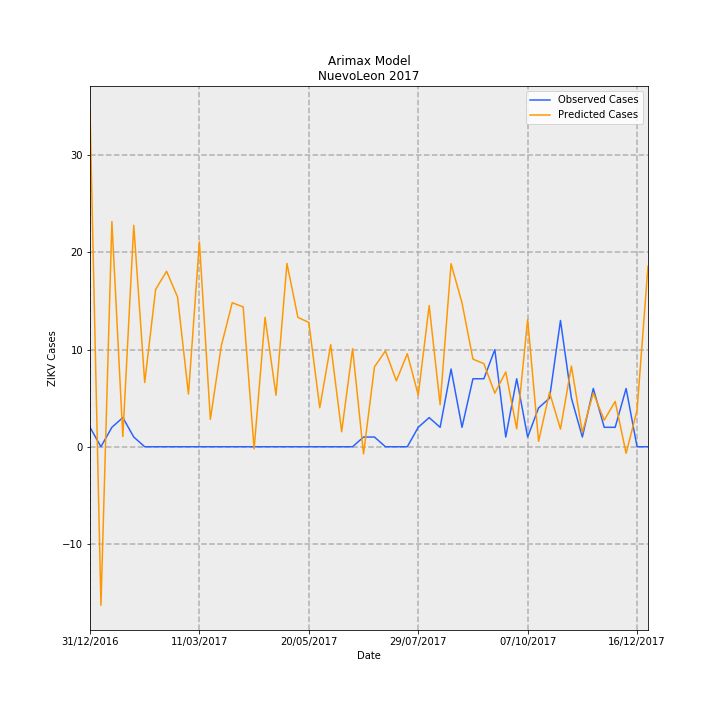

Values plotted in this chart, from the file beside it:
Date, predictions_incidence, observed_incidence, Predicted Cases, Observed Cases, error
31/12/2016, 0.6749, 0.03907, 34.55, 2.0, -32.55
07/01/2017, -0.3188, 0.0, -16.32, 0.0, 16.32
14/01/2017, 0.4529, 0.03907, 23.19, 2.0, -21.19
21/01/2017, 0.02056, 0.0586, 1.053, 3.0, 1.947
28/01/2017, 0.4452, 0.01953, 22.79, 1.0, -21.79
04/02/2017, 0.1292, 0.0, 6.613, 0.0, -6.613
11/02/2017, 0.3165, 0.0, 16.2, 0.0, -16.2
18/02/2017, 0.3529, 0.0, 18.07, 0.0, -18.07
25/02/2017, 0.3012, 0.0, 15.42, 0.0, -15.42
04/03/2017, 0.1059, 0.0, 5.423, 0.0, -5.423
11/03/2017, 0.4122, 0.0, 21.1, 0.0, -21.1
18/03/2017, 0.05502, 0.0, 2.817, 0.0, -2.817
25/03/2017, 0.203, 0.0, 10.39, 0.0, -10.39
01/04/2017, 0.2896, 0.0, 14.83, 0.0, -14.83
08/04/2017, 0.2811, 0.0, 14.39, 0.0, -14.39
15/04/2017, -0.004295, 0.0, -0.2199, 0.0, 0.2199
22/04/2017, 0.2601, 0.0, 13.31, 0.0, -13.31
29/04/2017, 0.1036, 0.0, 5.305, 0.0, -5.305
06/05/2017, 0.3686, 0.0, 18.87, 0.0, -18.87
13/05/2017, 0.2602, 0.0, 13.32, 0.0, -13.32
20/05/2017, 0.2499, 0.0, 12.79, 0.0, -12.79
27/05/2017, 0.07835, 0.0, 4.011, 0.0, -4.011
03/06/2017, 0.2053, 0.0, 10.51, 0.0, -10.51
10/06/2017, 0.03016, 0.0, 1.544, 0.0, -1.544
17/06/2017, 0.1972, 0.0, 10.1, 0.0, -10.1
24/06/2017, -0.01446, 0.01953, -0.7402, 1.0, 1.74
01/07/2017, 0.1607, 0.01953, 8.225, 1.0, -7.225
08/07/2017, 0.1927, 0.0, 9.864, 0.0, -9.864
15/07/2017, 0.1326, 0.0, 6.788, 0.0, -6.788
22/07/2017, 0.1871, 0.0, 9.578, 0.0, -9.578
29/07/2017, 0.1039, 0.03907, 5.318, 2.0, -3.318
05/08/2017, 0.2839, 0.0586, 14.53, 3.0, -11.53
12/08/2017, 0.08462, 0.03907, 4.332, 2.0, -2.332
19/08/2017, 0.3681, 0.1563, 18.84, 8.0, -10.84
26/08/2017, 0.2893, 0.03907, 14.81, 2.0, -12.81
02/09/2017, 0.1762, 0.1367, 9.021, 7, -2.021
09/09/2017, 0.1671, 0.1367, 8.553, 7, -1.553
16/09/2017, 0.1078, 0.1953, 5.517, 10.0, 4.483
23/09/2017, 0.1505, 0.01953, 7.706, 1.0, -6.706
30/09/2017, 0.03611, 0.1367, 1.849, 7, 5.151
07/10/2017, 0.2558, 0.01953, 13.1, 1.0, -12.1
14/10/2017, 0.01091, 0.07813, 0.5586, 4.0, 3.441
21/10/2017, 0.1093, 0.09767, 5.597, 5.0, -0.5965
28/10/2017, 0.03548, 0.2539, 1.816, 13.0, 11.18
04/11/2017, 0.1623, 0.09767, 8.307, 5.0, -3.307
11/11/2017, 0.02856, 0.01953, 1.462, 1.0, -0.4621
18/11/2017, 0.1082, 0.1172, 5.538, 6.0, 0.4621
25/11/2017, 0.05348, 0.03907, 2.738, 2.0, -0.7378
02/12/2017, 0.09119, 0.03907, 4.668, 2.0, -2.668
09/12/2017, -0.01314, 0.1172, -0.6728, 6.0, 6.673
16/12/2017, 0.07358, 0.0, 3.767, 0.0, -3.767
23/12/2017, 0.3631, 0.0, 18.59, 0.0, -18.59
